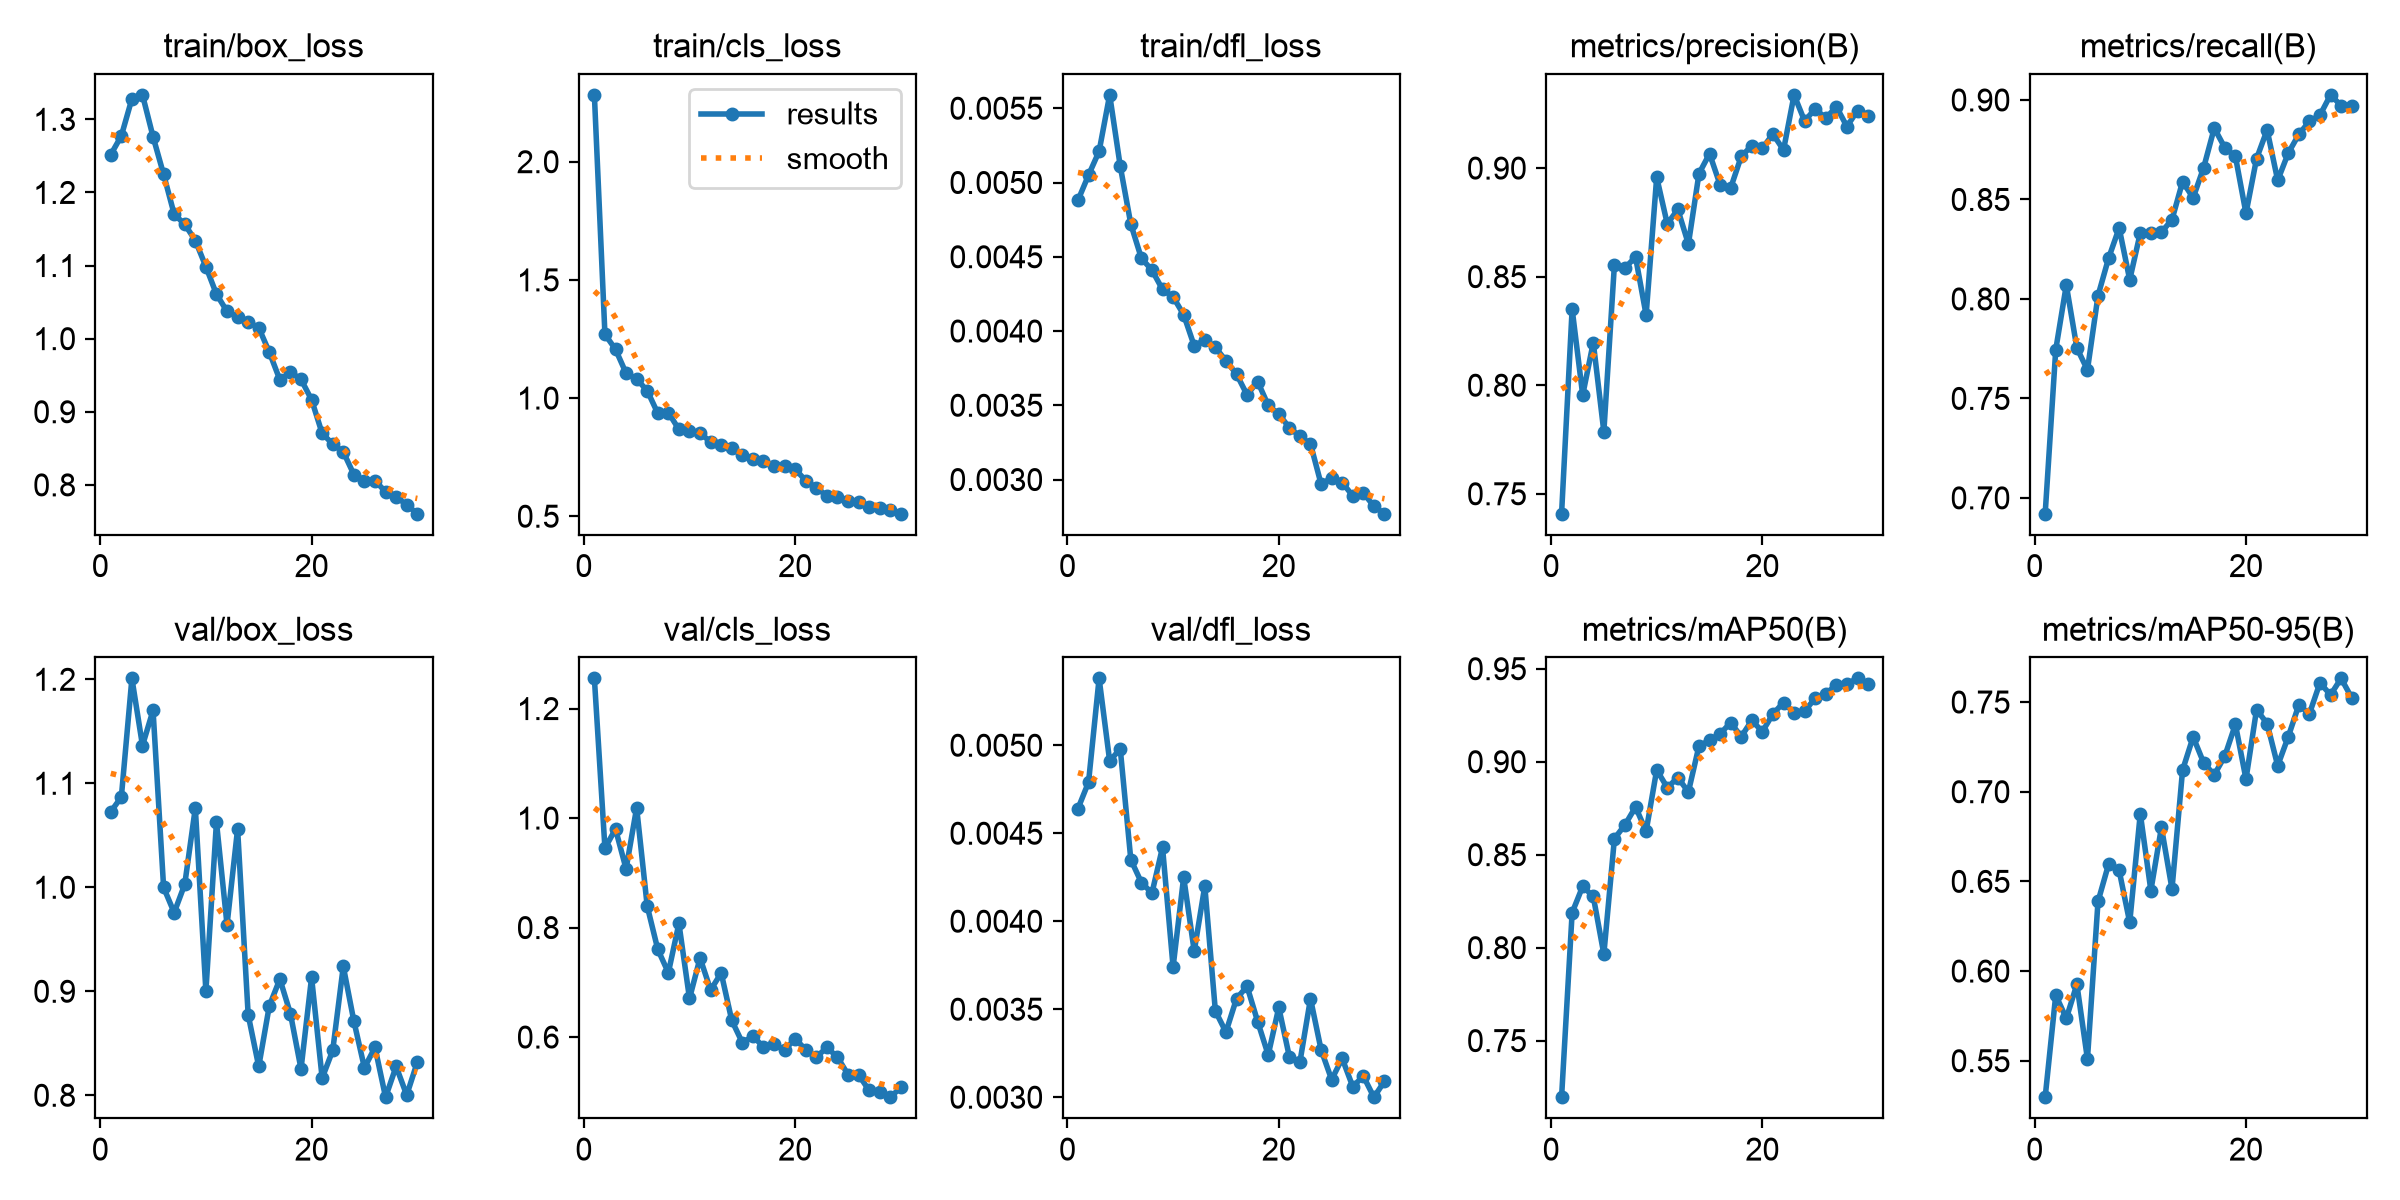

Data behind this chart, as committed beside it:
epoch, time, train/box_loss, train/cls_loss, train/dfl_loss, metrics/precision(B), metrics/recall(B), metrics/mAP50(B), metrics/mAP50-95(B), val/box_loss, val/cls_loss, val/dfl_loss, lr/pg0, lr/pg1, lr/pg2
1, 219.6, 1.252, 2.283, 0.00488, 0.7408, 0.6921, 0.7196, 0.5297, 1.073, 1.255, 0.00464, 0.0005544, 0.0005544, 0.0005544
2, 552.5, 1.277, 1.27, 0.00505, 0.8351, 0.7744, 0.8188, 0.5866, 1.087, 0.9451, 0.00479, 0.001073, 0.001073, 0.001073
3, 827.9, 1.328, 1.206, 0.00521, 0.7955, 0.807, 0.833, 0.5736, 1.201, 0.98, 0.00538, 0.001556, 0.001556, 0.001556
4, 1082, 1.333, 1.105, 0.00559, 0.8197, 0.7753, 0.8275, 0.5926, 1.136, 0.9072, 0.00491, 0.001502, 0.001502, 0.001502
5, 1357, 1.276, 1.08, 0.00511, 0.7786, 0.7643, 0.7965, 0.551, 1.17, 1.019, 0.00498, 0.001447, 0.001447, 0.001447
6, 1590, 1.225, 1.031, 0.00472, 0.8555, 0.8017, 0.8587, 0.6388, 0.9998, 0.8392, 0.00435, 0.001392, 0.001392, 0.001392
7, 1840, 1.17, 0.9357, 0.00449, 0.854, 0.8205, 0.866, 0.6596, 0.9756, 0.7602, 0.00422, 0.001337, 0.001337, 0.001337
8, 2085, 1.156, 0.9386, 0.00441, 0.8591, 0.8357, 0.8757, 0.6561, 1.003, 0.7175, 0.00416, 0.001282, 0.001282, 0.001282
9, 2301, 1.134, 0.8674, 0.00428, 0.8323, 0.8096, 0.8626, 0.6271, 1.076, 0.8075, 0.00442, 0.001227, 0.001227, 0.001227
10, 2524, 1.098, 0.8603, 0.00423, 0.8958, 0.8332, 0.8956, 0.6878, 0.9001, 0.6705, 0.00374, 0.001172, 0.001172, 0.001172
11, 2748, 1.061, 0.8519, 0.00411, 0.8743, 0.8329, 0.8861, 0.6449, 1.063, 0.7444, 0.00425, 0.001117, 0.001117, 0.001117
12, 2966, 1.037, 0.8139, 0.0039, 0.881, 0.8336, 0.8914, 0.6801, 0.9639, 0.686, 0.00383, 0.001062, 0.001062, 0.001062
13, 3245, 1.03, 0.8014, 0.00394, 0.865, 0.8399, 0.8838, 0.6458, 1.056, 0.717, 0.0042, 0.001007, 0.001007, 0.001007
14, 3638, 1.023, 0.7879, 0.00389, 0.8974, 0.8589, 0.9084, 0.712, 0.8774, 0.6304, 0.00349, 0.0009519, 0.0009519, 0.0009519
15, 3911, 1.015, 0.7584, 0.0038, 0.9066, 0.8508, 0.9115, 0.7306, 0.8277, 0.5898, 0.00337, 0.0008968, 0.0008968, 0.0008968
16, 4183, 0.9815, 0.7401, 0.00371, 0.8923, 0.8661, 0.915, 0.7161, 0.8859, 0.6016, 0.00356, 0.0008418, 0.0008418, 0.0008418
17, 4448, 0.9437, 0.7337, 0.00357, 0.8909, 0.8859, 0.921, 0.7094, 0.9117, 0.5821, 0.00363, 0.0007868, 0.0007868, 0.0007868
18, 4678, 0.9543, 0.7118, 0.00366, 0.9054, 0.876, 0.9135, 0.7199, 0.8784, 0.5867, 0.00343, 0.0007318, 0.0007318, 0.0007318
19, 4920, 0.9443, 0.7133, 0.0035, 0.9103, 0.8716, 0.9222, 0.7376, 0.8253, 0.5764, 0.00324, 0.0006768, 0.0006768, 0.0006768
20, 5189, 0.9164, 0.6995, 0.00344, 0.9092, 0.843, 0.9162, 0.707, 0.9133, 0.5971, 0.00351, 0.0006218, 0.0006218, 0.0006218
21, 5449, 0.8704, 0.6504, 0.00335, 0.9157, 0.8705, 0.9257, 0.7458, 0.8165, 0.5766, 0.00323, 0.0005668, 0.0005668, 0.0005668
22, 5701, 0.8559, 0.6206, 0.00329, 0.9083, 0.885, 0.9318, 0.738, 0.8431, 0.5634, 0.0032, 0.0005118, 0.0005118, 0.0005118
23, 5947, 0.8451, 0.5863, 0.00324, 0.9337, 0.8596, 0.9263, 0.7145, 0.9239, 0.581, 0.00356, 0.0004568, 0.0004568, 0.0004568
24, 6188, 0.8142, 0.5804, 0.00297, 0.9216, 0.8733, 0.9273, 0.7307, 0.8713, 0.5633, 0.00327, 0.0004017, 0.0004017, 0.0004017
25, 6413, 0.8059, 0.5662, 0.00301, 0.9274, 0.8827, 0.9341, 0.7484, 0.8265, 0.5315, 0.0031, 0.0003467, 0.0003467, 0.0003467
26, 6637, 0.8059, 0.5618, 0.00298, 0.9229, 0.8893, 0.9364, 0.7434, 0.8461, 0.531, 0.00322, 0.0002917, 0.0002917, 0.0002917
27, 6911, 0.7905, 0.5393, 0.00289, 0.9283, 0.8924, 0.9415, 0.7607, 0.7982, 0.5024, 0.00306, 0.0002367, 0.0002367, 0.0002367
28, 7260, 0.7838, 0.5336, 0.00291, 0.9191, 0.9026, 0.9419, 0.754, 0.8278, 0.5003, 0.00312, 0.0001817, 0.0001817, 0.0001817
29, 7519, 0.7726, 0.5267, 0.00282, 0.9265, 0.8972, 0.9448, 0.7632, 0.8001, 0.4901, 0.003, 0.0001267, 0.0001267, 0.0001267
30, 7783, 0.7606, 0.5107, 0.00277, 0.9242, 0.8971, 0.9416, 0.7524, 0.8318, 0.508, 0.00309, 7.1681e-05, 7.1681e-05, 7.1681e-05
